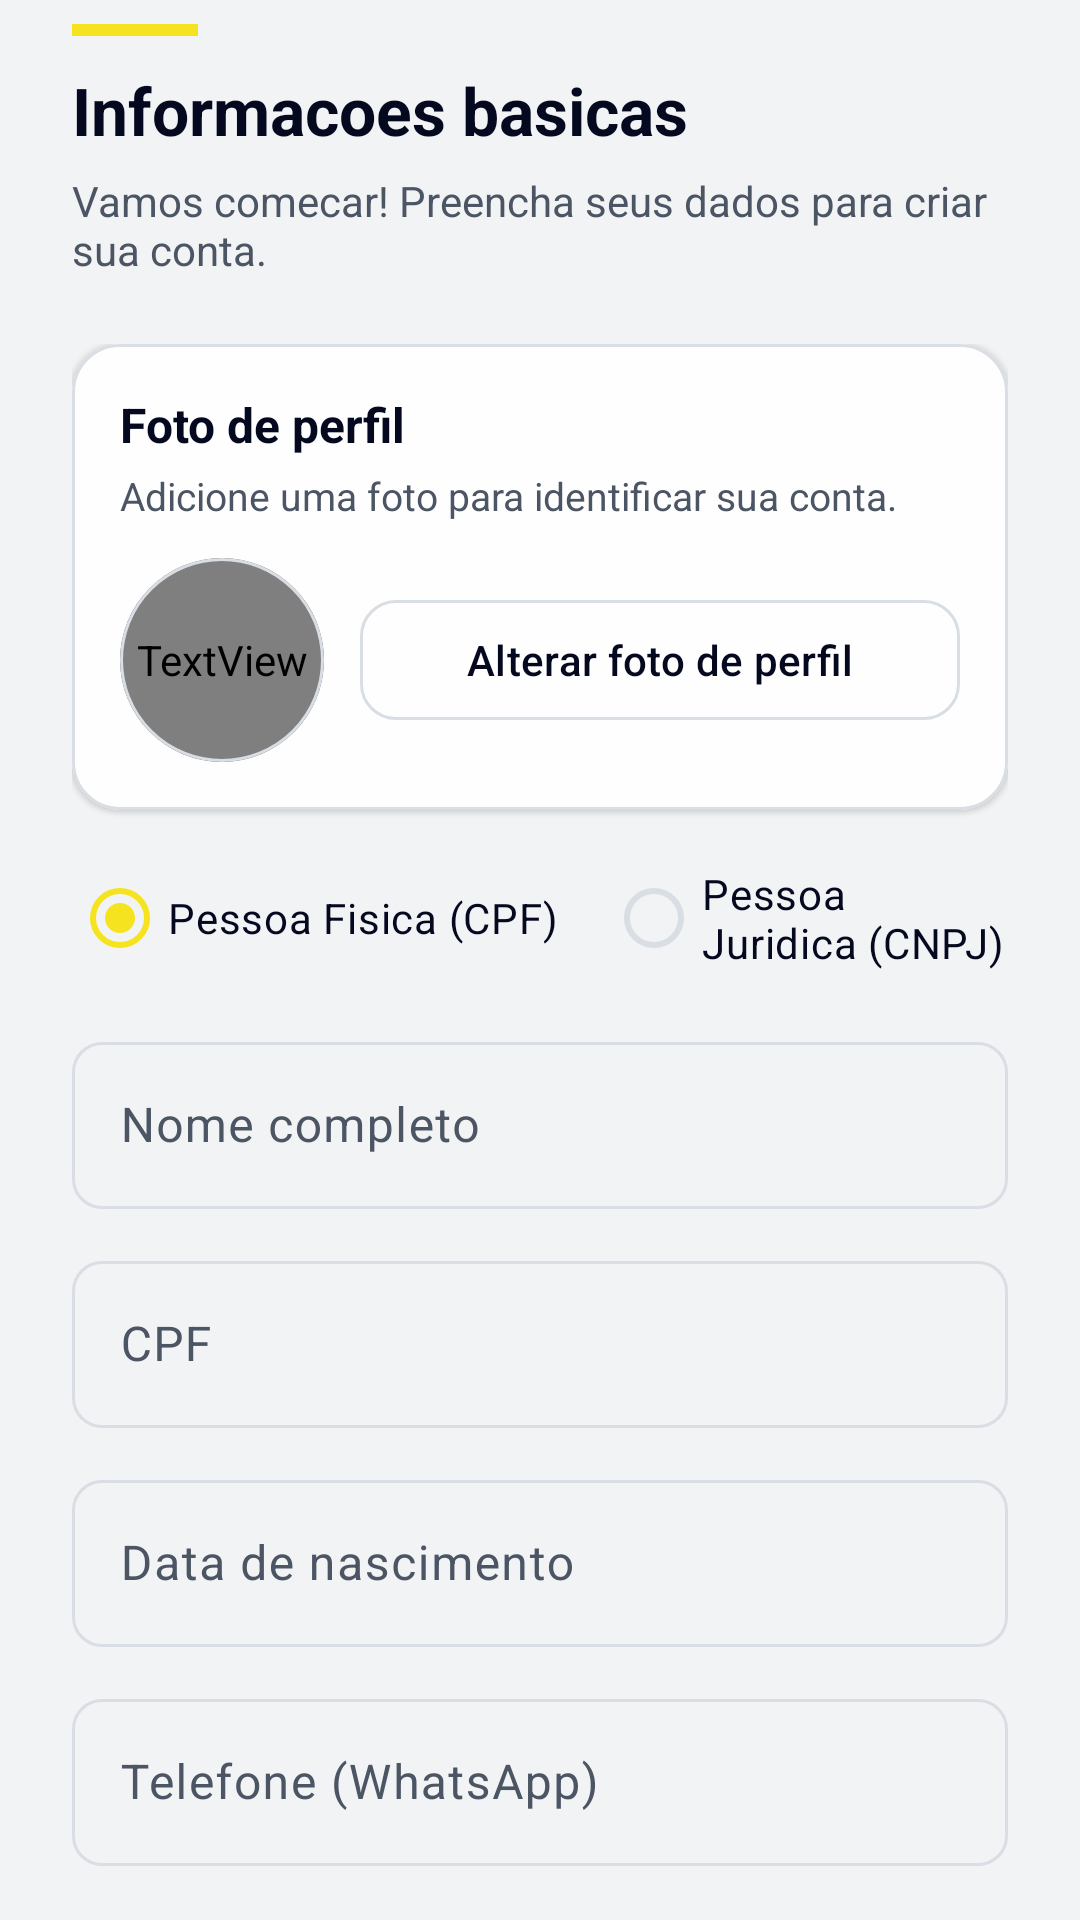

The Android layout XML behind this screen, and the referenced resources:
<!-- AndroidManifest.xml: application theme Theme.Kotlinproject -->
<!-- res/layout/fragment_basic_info.xml -->
<?xml version="1.0" encoding="utf-8"?>
<androidx.constraintlayout.widget.ConstraintLayout xmlns:android="http://schemas.android.com/apk/res/android"
    xmlns:app="http://schemas.android.com/apk/res-auto"
    android:layout_width="match_parent"
    android:layout_height="match_parent"
    android:paddingStart="@dimen/app_padding_horizontal"
    android:paddingEnd="@dimen/app_padding_horizontal">

    
    <include
        android:id="@+id/headerBasic"
        layout="@layout/view_step_header"
        app:layout_constraintEnd_toEndOf="parent"
        app:layout_constraintStart_toStartOf="parent"
        app:layout_constraintTop_toTopOf="parent" />

    
    <ScrollView
        android:id="@+id/basicInfoScroll"
        android:layout_width="0dp"
        android:layout_height="0dp"
        android:fillViewport="true"
        android:paddingBottom="16dp"
        app:layout_constraintBottom_toBottomOf="parent"
        app:layout_constraintEnd_toEndOf="parent"
        app:layout_constraintStart_toStartOf="parent"
        app:layout_constraintTop_toBottomOf="@id/headerBasic">

        <LinearLayout
            android:id="@+id/basicInfoRoot"
            android:layout_width="match_parent"
            android:layout_height="wrap_content"
            android:orientation="vertical">

            <com.google.android.material.card.MaterialCardView
                android:id="@+id/cardRegisterProfilePhoto"
                android:layout_width="match_parent"
                android:layout_height="wrap_content"
                android:layout_marginBottom="12dp"
                app:cardCornerRadius="16dp"
                app:cardElevation="1dp"
                app:strokeColor="?attr/borderLight"
                app:strokeWidth="1dp">

                <LinearLayout
                    android:layout_width="match_parent"
                    android:layout_height="wrap_content"
                    android:orientation="vertical"
                    android:padding="16dp">

                    <TextView
                        android:id="@+id/tvRegisterProfilePhotoTitle"
                        android:layout_width="match_parent"
                        android:layout_height="wrap_content"
                        android:text="@string/register_profile_photo_title"
                        android:textColor="?attr/textPrimary"
                        android:textSize="16sp"
                        android:textStyle="bold" />

                    <TextView
                        android:id="@+id/tvRegisterProfilePhotoSubtitle"
                        android:layout_width="match_parent"
                        android:layout_height="wrap_content"
                        android:layout_marginTop="4dp"
                        android:text="@string/register_profile_photo_subtitle"
                        android:textColor="?attr/textSecondary"
                        android:textSize="13sp" />

                    <LinearLayout
                        android:layout_width="match_parent"
                        android:layout_height="wrap_content"
                        android:layout_marginTop="12dp"
                        android:gravity="center_vertical"
                        android:orientation="horizontal">

                        <com.google.android.material.card.MaterialCardView
                            android:layout_width="68dp"
                            android:layout_height="68dp"
                            app:cardCornerRadius="34dp"
                            app:cardElevation="0dp"
                            app:strokeColor="?attr/borderLight"
                            app:strokeWidth="1dp">

                            <FrameLayout
                                android:layout_width="match_parent"
                                android:layout_height="match_parent">

                                <androidx.appcompat.widget.AppCompatImageView
                                    android:id="@+id/ivRegisterProfilePhoto"
                                    android:layout_width="match_parent"
                                    android:layout_height="match_parent"
                                    android:contentDescription="@string/personal_data_profile_photo_content_description"
                                    android:scaleType="centerCrop"
                                    android:visibility="gone" />

                                <TextView
                                    android:id="@+id/tvRegisterProfilePhotoFallback"
                                    android:layout_width="match_parent"
                                    android:layout_height="match_parent"
                                    android:fontFamily="@font/material_symbols_rounded"
                                    android:gravity="center"
                                    android:text="person"
                                    android:textColor="?attr/textSecondary"
                                    android:textSize="28sp" />
                            </FrameLayout>
                        </com.google.android.material.card.MaterialCardView>

                        <com.google.android.material.button.MaterialButton
                            android:id="@+id/btnRegisterChangePhoto"
                            style="@style/Widget.Material3.Button.OutlinedButton"
                            android:layout_width="0dp"
                            android:layout_height="wrap_content"
                            android:layout_marginStart="12dp"
                            android:layout_weight="1"
                            android:text="@string/personal_data_photo_change"
                            android:textAllCaps="false"
                            app:cornerRadius="12dp"
                            app:strokeColor="?attr/borderLight"
                            app:strokeWidth="1dp" />
                    </LinearLayout>

                    <TextView
                        android:id="@+id/tvRegisterProfilePhotoError"
                        android:layout_width="match_parent"
                        android:layout_height="wrap_content"
                        android:layout_marginTop="8dp"
                        android:text="@string/register_error_profile_photo_required"
                        android:textColor="?attr/colorError"
                        android:textSize="12sp"
                        android:visibility="gone" />
                </LinearLayout>
            </com.google.android.material.card.MaterialCardView>

            
            <RadioGroup
                android:id="@+id/personTypeGroup"
                android:layout_width="match_parent"
                android:layout_height="wrap_content"
                android:orientation="horizontal"
                android:gravity="center_vertical">

                <com.google.android.material.radiobutton.MaterialRadioButton
                    android:id="@+id/rbCpf"
                    android:layout_width="wrap_content"
                    android:layout_height="wrap_content"
                    app:buttonTint="@color/radio_button_tint"
                    app:useMaterialThemeColors="false"
                    android:checked="true"
                    android:text="@string/person_type_cpf"
                    android:textColor="?attr/colorOnBackground" />

                <com.google.android.material.radiobutton.MaterialRadioButton
                    android:id="@+id/rbCnpj"
                    android:layout_width="wrap_content"
                    android:layout_height="wrap_content"
                    android:layout_marginStart="16dp"
                    app:buttonTint="@color/radio_button_tint"
                    app:useMaterialThemeColors="false"
                    android:text="@string/person_type_cnpj"
                    android:textColor="?attr/colorOnBackground" />
            </RadioGroup>

            
            <com.google.android.material.textfield.TextInputLayout
                android:id="@+id/nameLayout"
                android:layout_width="match_parent"
                android:layout_height="wrap_content"
                android:layout_marginTop="12dp"
                android:tag="required">

                <com.google.android.material.textfield.TextInputEditText
                    android:id="@+id/nameInput"
                    android:layout_width="match_parent"
                    android:layout_height="wrap_content"
                    android:hint="@string/hint_full_name"
                    android:inputType="textPersonName"
                    android:maxLines="1" />
            </com.google.android.material.textfield.TextInputLayout>

            
            <com.google.android.material.textfield.TextInputLayout
                android:id="@+id/docLayout"
                android:layout_width="match_parent"
                android:layout_height="wrap_content"
                android:layout_marginTop="12dp"
                android:tag="required">

                <com.google.android.material.textfield.TextInputEditText
                    android:id="@+id/docInput"
                    android:layout_width="match_parent"
                    android:layout_height="wrap_content"
                    android:hint="@string/hint_cpf"
                    android:inputType="number"
                    android:maxLength="14"
                    android:maxLines="1" />
            </com.google.android.material.textfield.TextInputLayout>

            
            <com.google.android.material.textfield.TextInputLayout
                android:id="@+id/dateLayout"
                android:layout_width="match_parent"
                android:layout_height="wrap_content"
                android:layout_marginTop="12dp"
                android:tag="required">

                <com.google.android.material.textfield.TextInputEditText
                    android:id="@+id/dateInput"
                    android:layout_width="match_parent"
                    android:layout_height="wrap_content"
                    android:hint="@string/hint_birth_date"
                    android:inputType="number"
                    android:maxLength="10"
                    android:maxLines="1" />
            </com.google.android.material.textfield.TextInputLayout>

            
            <com.google.android.material.textfield.TextInputLayout
                android:id="@+id/phoneLayout"
                android:layout_width="match_parent"
                android:layout_height="wrap_content"
                android:layout_marginTop="12dp"
                android:tag="required">

                <com.google.android.material.textfield.TextInputEditText
                    android:id="@+id/phoneInput"
                    android:layout_width="match_parent"
                    android:layout_height="wrap_content"
                    android:hint="@string/hint_phone_whatsapp"
                    android:inputType="phone"
                    android:maxLength="15"
                    android:maxLines="1" />
            </com.google.android.material.textfield.TextInputLayout>

            <View
                android:layout_width="match_parent"
                android:layout_height="12dp" />

        </LinearLayout>
    </ScrollView>
</androidx.constraintlayout.widget.ConstraintLayout>
<!-- res/layout/view_step_header.xml (included above) -->
<?xml version="1.0" encoding="utf-8"?>
<LinearLayout xmlns:android="http://schemas.android.com/apk/res/android"
    android:layout_width="match_parent"
    android:layout_height="wrap_content"
    android:orientation="vertical"
    android:paddingBottom="22dp">

    <View
        android:layout_width="42dp"
        android:layout_height="4dp"
        android:layout_marginTop="8dp"
        android:background="?attr/colorSecondary" />

    <TextView
        android:id="@+id/stepHeadline"
        android:layout_width="match_parent"
        android:layout_height="wrap_content"
        android:layout_marginTop="10dp"
        android:text="@string/step_header_default_title"
        android:textSize="22sp"
        android:textStyle="bold"
        android:textColor="?attr/colorOnBackground" />

    <TextView
        android:id="@+id/stepSubtitle"
        android:layout_width="match_parent"
        android:layout_height="wrap_content"
        android:layout_marginTop="6dp"
        android:text="@string/step_header_default_subtitle"
        android:textSize="14sp"
        android:textColor="?attr/colorOnSurfaceVariant" />

</LinearLayout>
<!-- resources referenced by this layout -->
<resources>
  <dimen name="app_padding_horizontal">24dp</dimen>
  <string name="hint_birth_date">Data de nascimento</string>
  <string name="hint_cpf">CPF</string>
  <string name="hint_full_name">Nome completo</string>
  <string name="hint_phone_whatsapp">Telefone (WhatsApp)</string>
  <string name="person_type_cnpj">Pessoa Juridica (CNPJ)</string>
  <string name="person_type_cpf">Pessoa Fisica (CPF)</string>
  <string name="personal_data_photo_change">Alterar foto de perfil</string>
  <string name="personal_data_profile_photo_content_description">Foto de perfil do usuário</string>
  <string name="register_error_profile_photo_required">Adicione uma foto de perfil para continuar.</string>
  <string name="register_profile_photo_subtitle">Adicione uma foto para identificar sua conta.</string>
  <string name="register_profile_photo_title">Foto de perfil</string>
  <string name="step_header_default_subtitle">Vamos comecar! Preencha seus dados para criar sua conta.</string>
  <string name="step_header_default_title">Informacoes basicas</string>
  <color name="md_theme_light_primary">#05091F</color>
  <color name="white">#FFFFFF</color>
  <color name="md_theme_light_secondary">#F4E31E</color>
  <color name="black">#000000</color>
  <color name="md_theme_light_accent">#2437A8</color>
  <color name="md_theme_light_error">#D63A3A</color>
  <color name="md_theme_light_appBackground">#F2F3F5</color>
  <color name="md_theme_light_textPrimary">#05091F</color>
  <color name="md_theme_light_formBackground">#FFFFFF</color>
  <color name="md_theme_light_backgroundMuted">#ECEEF1</color>
  <color name="md_theme_light_textSecondary">#4B5563</color>
  <color name="md_theme_light_borderLight">#D9DEE5</color>
  <color name="md_theme_light_textMuted">#9AA3AF</color>
  <color name="md_theme_light_borderFocus">#C9B700</color>
  <color name="md_theme_light_success">#1B9C5A</color>
  <color name="md_theme_light_warning">#E7A500</color>
  <color name="md_theme_light_info">#2A63FF</color>
  <style name="AppTextInput" parent="Widget.Material3.TextInputLayout.OutlinedBox">
          <item name="boxStrokeColor">@color/text_input_stroke_color</item>
          <item name="hintTextColor">@color/text_input_hint_color</item>
          <item name="cursorColor">?attr/borderFocus</item>
          <item name="boxStrokeErrorColor">?attr/error</item>
  
          <item name="boxStrokeWidth">1dp</item>
          <item name="boxStrokeWidthFocused">2dp</item>
  
          <item name="boxCornerRadiusTopStart">10dp</item>
          <item name="boxCornerRadiusTopEnd">10dp</item>
          <item name="boxCornerRadiusBottomStart">10dp</item>
          <item name="boxCornerRadiusBottomEnd">10dp</item>
      </style>
  <style name="AppTextInputEdit" parent="Widget.Material3.TextInputEditText.OutlinedBox">
          <item name="android:textColor">?attr/colorOnSurface</item>
          <item name="android:textColorHint">?attr/colorOnSurfaceVariant</item>
      </style>
</resources>
